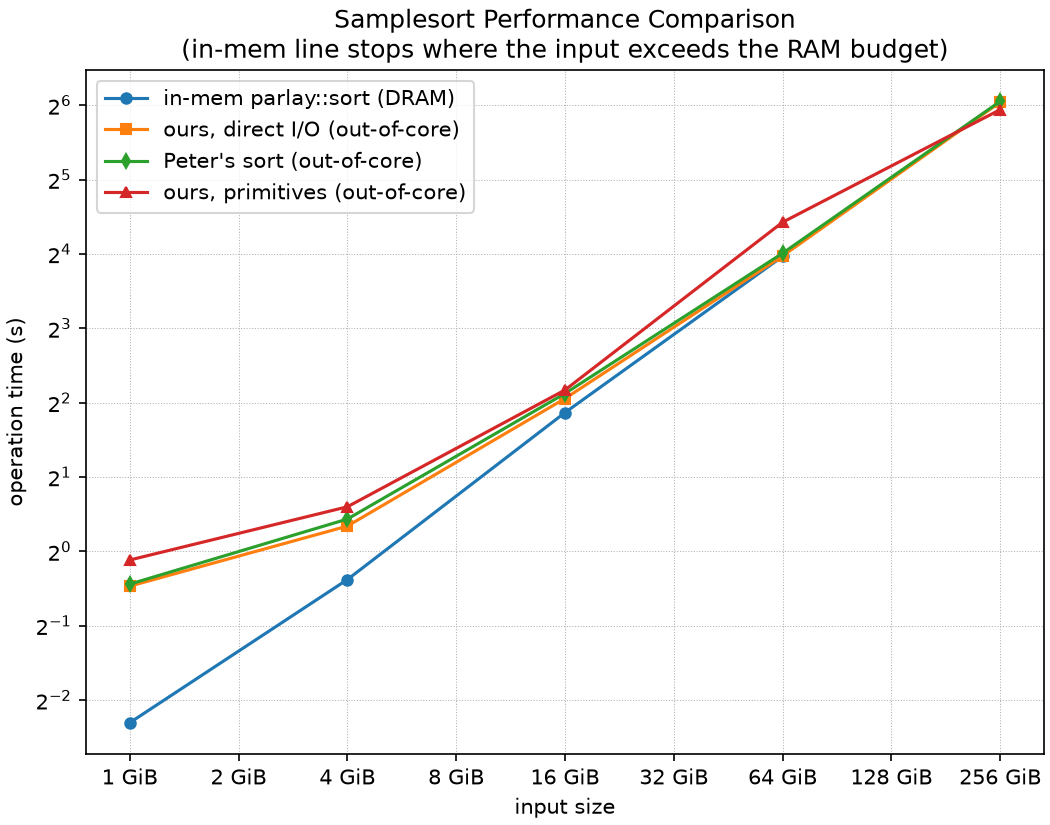

Data behind this chart, as committed beside it:
input_bytes, n, peter_sort_s, direct_sort_s, prim_sort_s, inmem_sort_s, peter_build_s, direct_build_s, prim_build_s, peter_gb_s, direct_gb_s, prim_gb_s
1073741824, 134217728, 0.7365, 0.7226, 0.9222, 0.2023, 0.04408, 0.08665, 0.08534, 1.358, 1.384, 1.084
4294967296, 536870912, 1.351, 1.265, 1.514, 0.7684, 0.172, 0.1659, 0.1713, 2.962, 3.162, 2.641
17179869184, 2147483648, 4.355, 4.154, 4.498, 3.644, 0.6489, 0.4986, 0.4996, 3.674, 3.852, 3.557
68719476736, 8589934592, 16.1, 15.69, 21.49, 15.63, 2.655, 4.814, 4.798, 3.975, 4.078, 2.978
274877906944, 34359738368, 66.34, 65.84, 61.4, , 11.17, 20.88, 6.385, 3.859, 3.888, 4.169
